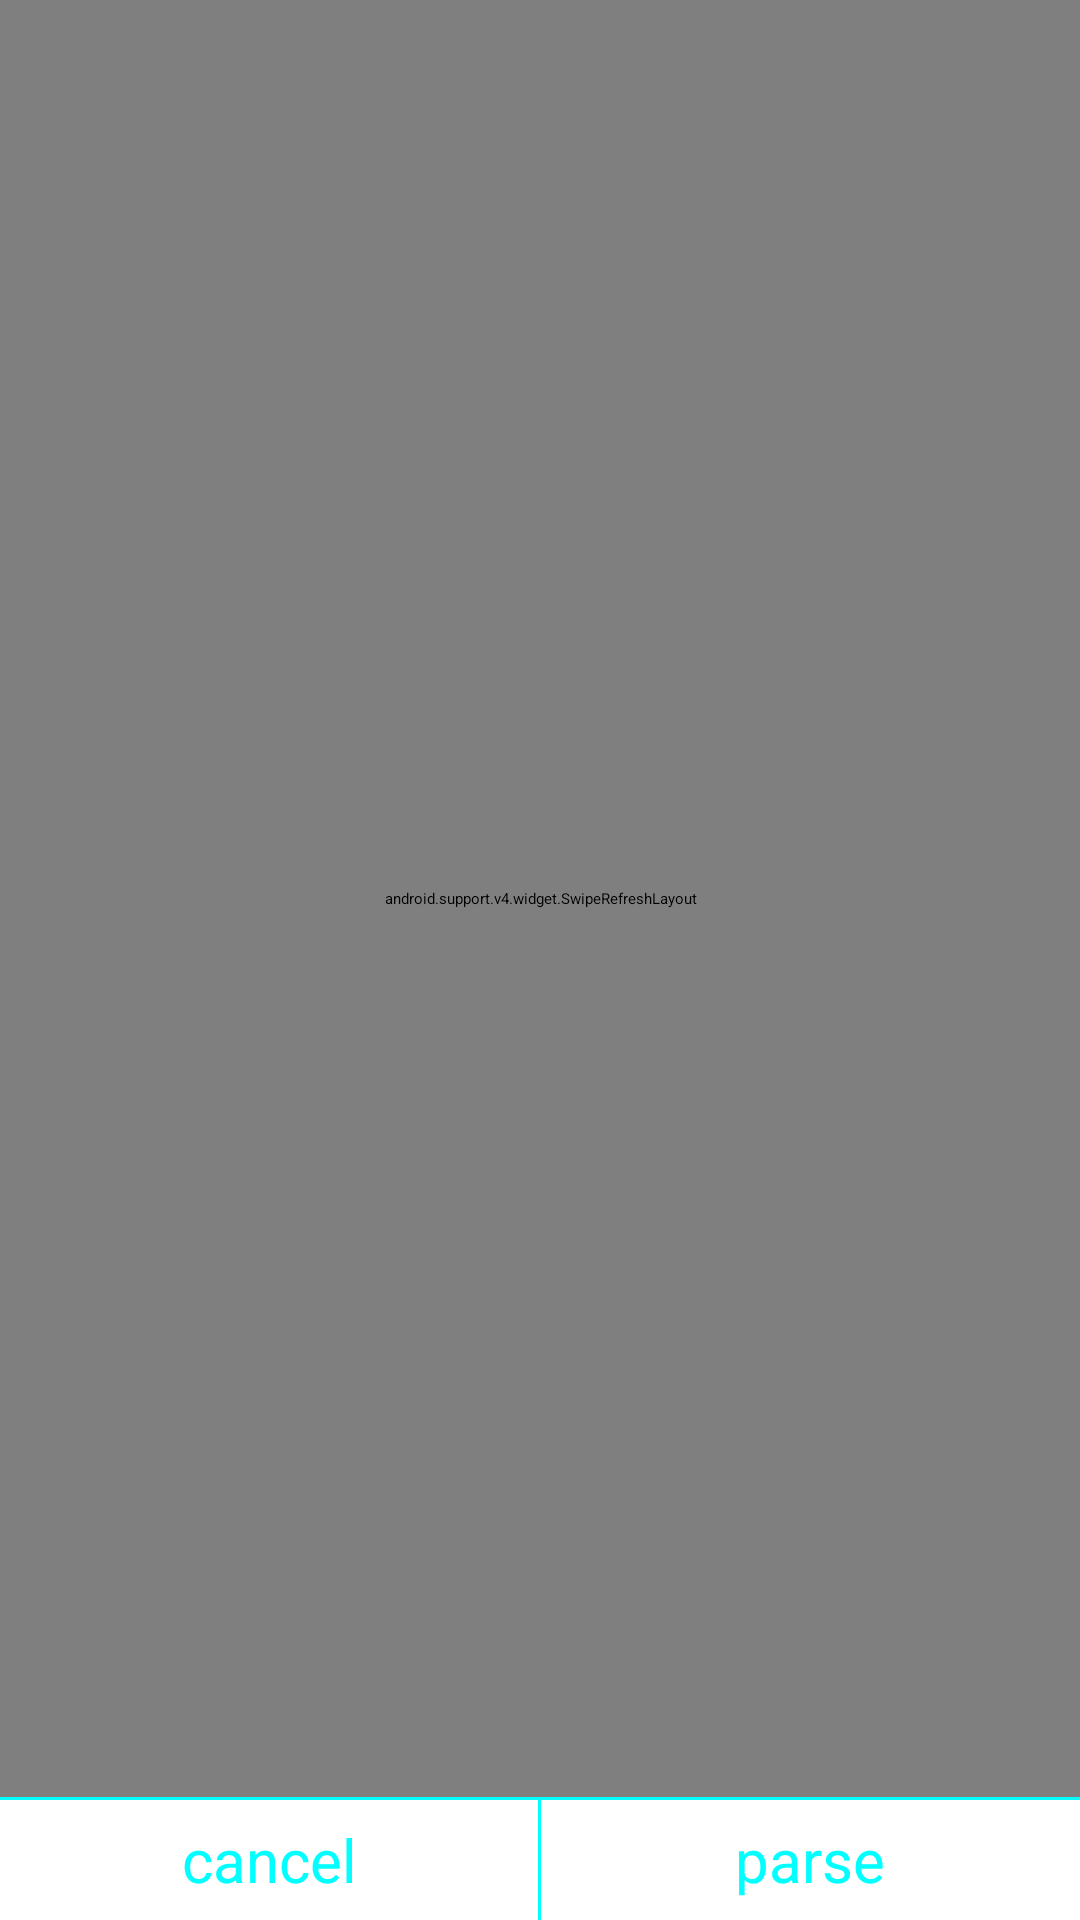

Android layout source for this screen:
<!-- AndroidManifest.xml: application theme AppTheme -->
<!-- res/layout/activity_main.xml -->
<RelativeLayout xmlns:android="http://schemas.android.com/apk/res/android"
    xmlns:tools="http://schemas.android.com/tools"
    android:layout_width="match_parent"
    android:layout_height="match_parent" >

    <RelativeLayout
        android:id="@+id/options"
        android:layout_width="match_parent"
        android:layout_height="40dp"
        android:layout_alignParentBottom="true" >

        <View
            android:id="@+id/sep"
            android:layout_width="1dp"
            android:layout_height="match_parent"
            android:layout_centerInParent="true"
            android:background="#00ffff" />

        <TextView
            android:id="@+id/cancel"
            android:layout_width="match_parent"
            android:layout_height="match_parent"
            android:layout_toLeftOf="@+id/sep"
            android:gravity="center"
            android:text="cancel"
            android:textColor="#00ffff"
            android:textSize="20sp" />

        <TextView
            android:id="@+id/parse"
            android:layout_width="match_parent"
            android:layout_height="match_parent"
            android:layout_toRightOf="@+id/sep"
            android:gravity="center"
            android:text="parse"
            android:textColor="#00ffff"
            android:textSize="20sp" />
    </RelativeLayout>

    <View
        android:id="@+id/sep"
        android:layout_width="match_parent"
        android:layout_height="1dp"
        android:layout_above="@+id/options"
        android:background="#00ffff" />

    <android.support.v4.widget.SwipeRefreshLayout
        xmlns:android="http://schemas.android.com/apk/res/android"
        android:id="@+id/swipe_container"
        android:layout_width="match_parent"
        android:layout_height="match_parent"
        android:layout_above="@+id/sep"
        android:layout_alignParentTop="true" >

        <ListView
            android:id="@+id/file_list"
            android:layout_width="match_parent"
            android:layout_height="match_parent" >
        </ListView>
    </android.support.v4.widget.SwipeRefreshLayout>

</RelativeLayout>
<!-- resources referenced by this layout -->
<resources>
  <style name="AppTheme">
          
      </style>
</resources>
